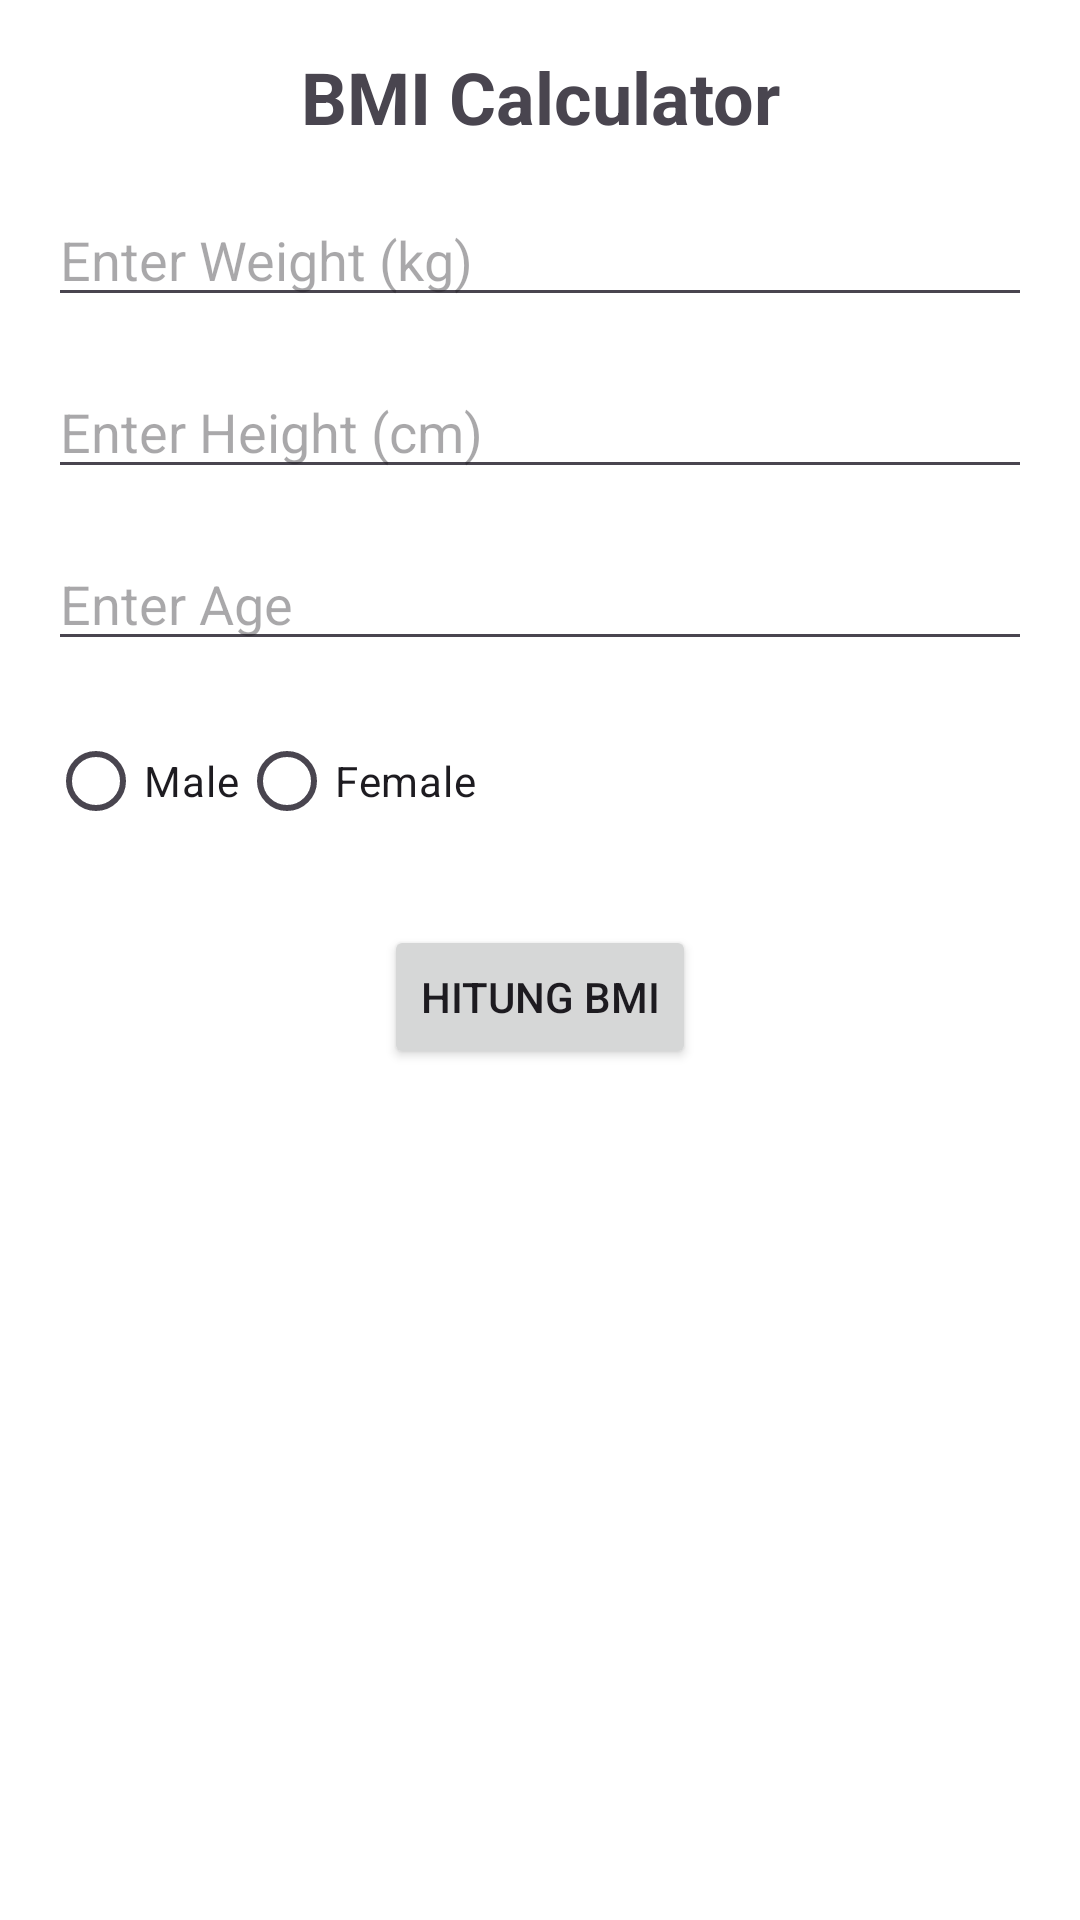

Reconstruct the res/layout file that produces this screen, plus the resources it refers to.
<!-- AndroidManifest.xml: application theme Theme._2312500602_RafifUAS -->
<!-- res/layout/activity_bmicalculator.xml -->
<?xml version="1.0" encoding="utf-8"?>
<LinearLayout xmlns:android="http://schemas.android.com/apk/res/android"
    xmlns:app="http://schemas.android.com/apk/res-auto"
    android:layout_width="match_parent"
    android:layout_height="match_parent"
    android:orientation="vertical"
    android:background="@color/white"
    android:padding="16dp">



    <TextView
        android:layout_width="wrap_content"
        android:layout_height="wrap_content"
        android:text="BMI Calculator"
        android:textSize="24sp"
        android:textStyle="bold"
        android:gravity="center"
        android:layout_gravity="center"/>

    <EditText
        android:id="@+id/weightInput"
        android:layout_width="match_parent"
        android:layout_height="wrap_content"
        android:hint="Enter Weight (kg)"
        android:inputType="numberDecimal"
        android:layout_marginTop="16dp"/>

    <EditText
        android:id="@+id/heightInput"
        android:layout_width="match_parent"
        android:layout_height="wrap_content"
        android:hint="Enter Height (cm)"
        android:inputType="numberDecimal"
        android:layout_marginTop="16dp"/>

    <EditText
        android:id="@+id/ageInput"
        android:layout_width="match_parent"
        android:layout_height="wrap_content"
        android:hint="Enter Age"
        android:inputType="number"
        android:layout_marginTop="16dp"/>

    <RadioGroup
        android:id="@+id/genderGroup"
        android:layout_width="match_parent"
        android:layout_height="wrap_content"
        android:orientation="horizontal"
        android:layout_marginTop="16dp">

        <RadioButton
            android:id="@+id/maleRadio"
            android:layout_width="wrap_content"
            android:layout_height="wrap_content"
            android:text="Male" />

        <RadioButton
            android:id="@+id/femaleRadio"
            android:layout_width="wrap_content"
            android:layout_height="wrap_content"
            android:text="Female" />
    </RadioGroup>

    <Button
        android:id="@+id/calculateButton"
        android:layout_width="wrap_content"
        android:layout_height="wrap_content"
        android:text="Hitung BMI"
        android:layout_gravity="center"
        android:layout_marginTop="24dp"/>

</LinearLayout>
<!-- resources referenced by this layout -->
<resources>
  <style name="Theme._2312500602_RafifUAS" parent="Base.Theme._2312500602_RafifUAS" />
  <style name="Base.Theme._2312500602_RafifUAS" parent="Theme.Material3.DayNight.NoActionBar">
          
          
      </style>
  <!-- not gathered from this repository: default colours our renderer supplied (Android Studio template values) -->
  <color name="white">#FFFFFFFF</color>
</resources>
